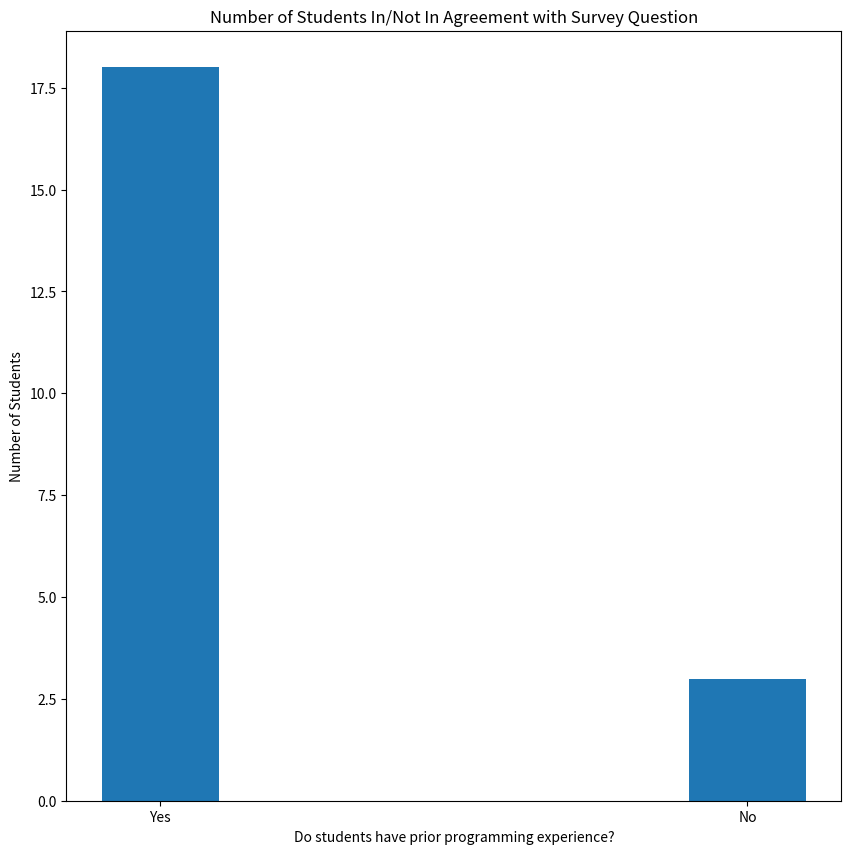

Here is the Python script that generated this plot:
import matplotlib.pyplot as plt
import numpy as np
'''
Do you have prior programming experience? 14 yes, 10 no
Have you learned Python before? 5 yes, 19 no
Were you able to follow along with the Python demonstration? 19 yes, 5 no
Do you believe the demonstration expanded your understanding of the material presented? 19 yes, 5 no

Would you benefit from greater integration of Python into this course? 15 yes, 9 no


'''
data = {'Yes':18,'No':3}
x = list(data.keys())

y = list(data.values())
fig = plt.figure(figsize = (10,10))
plt.bar(x, y, width=.2)
plt.xlabel('Do students have prior programming experience?')
plt.ylabel('Number of Students')
plt.title('Number of Students In/Not In Agreement with Survey Question')
plt.savefig('calc_prior_xp.png')

#plt.show()


